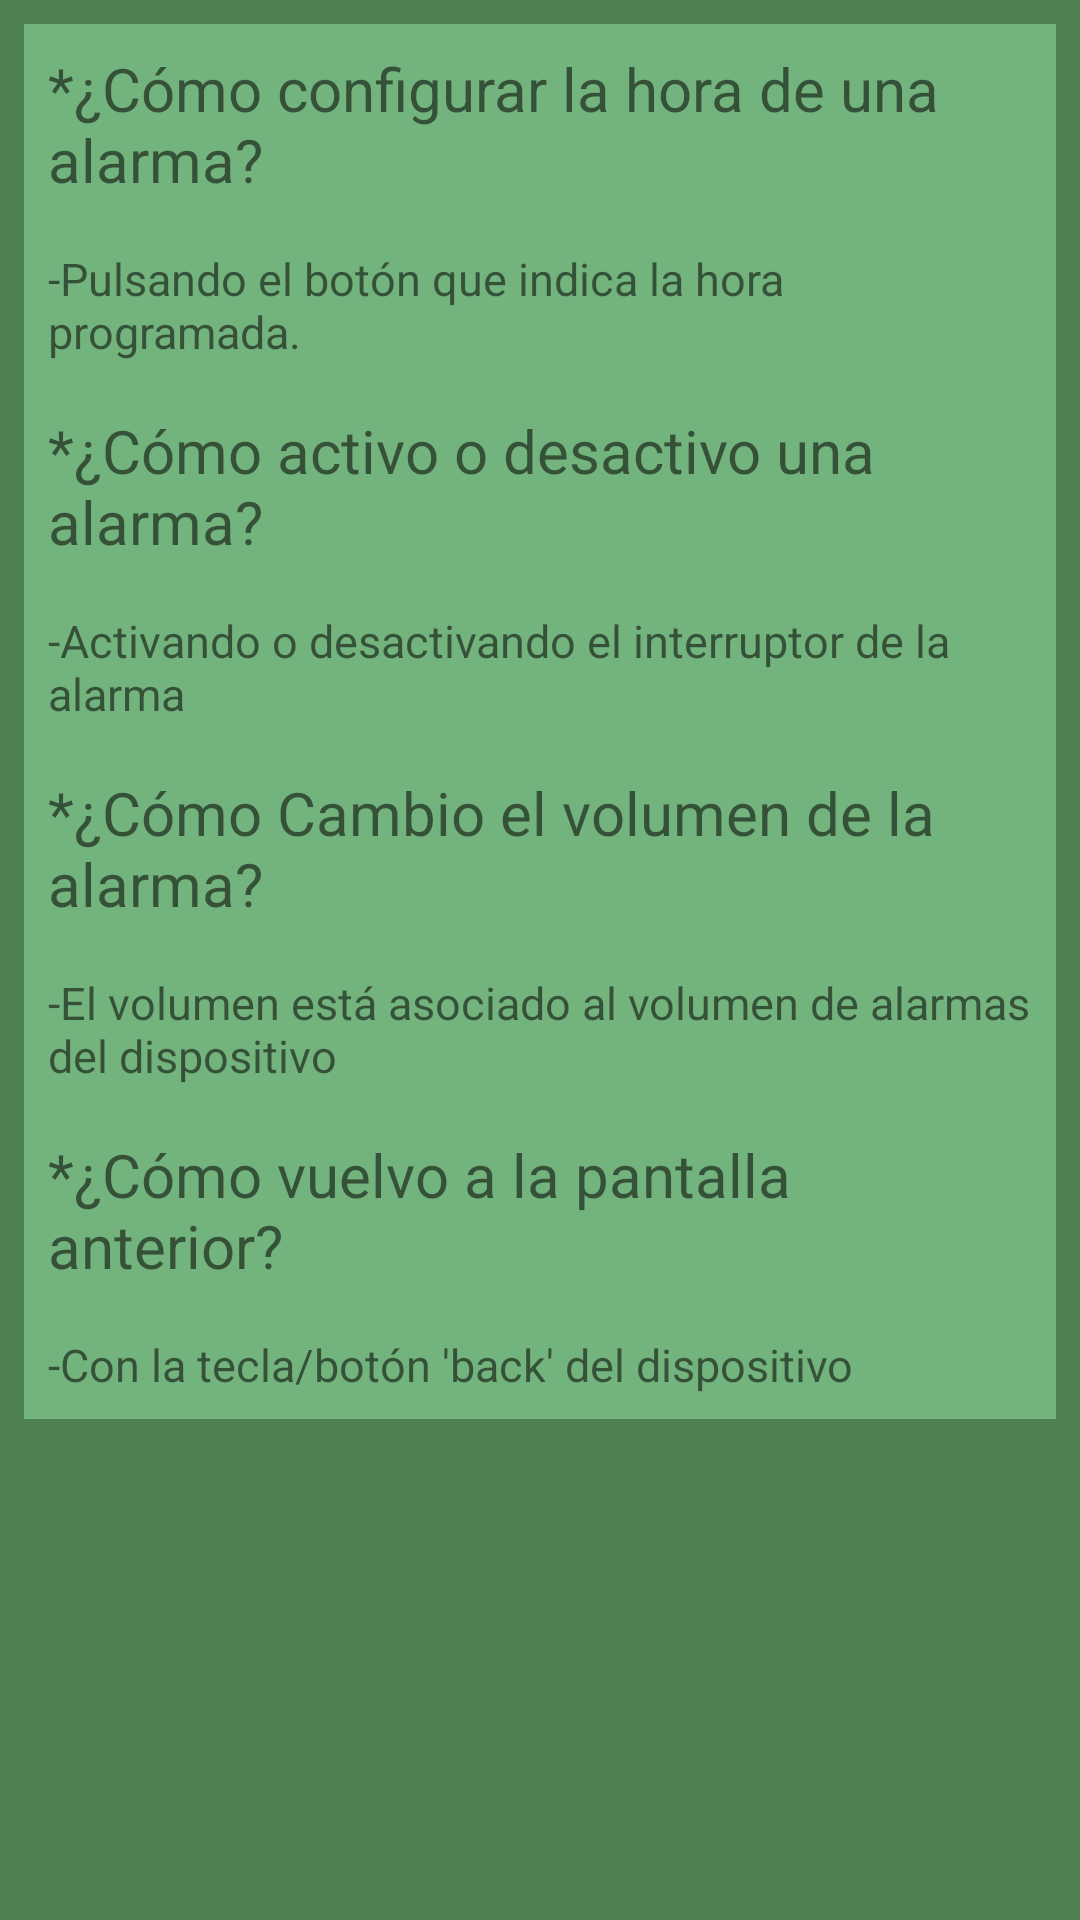

This screen was rendered from an Android layout file. Write that file and the resources it references.
<!-- AndroidManifest.xml: application theme AppTheme -->
<!-- res/layout/activity_faqs.xml -->
<?xml version="1.0" encoding="utf-8"?>
<ScrollView xmlns:android="http://schemas.android.com/apk/res/android"
    xmlns:app="http://schemas.android.com/apk/res-auto"
    xmlns:tools="http://schemas.android.com/tools"
    android:layout_width="match_parent"
    android:layout_height="match_parent"
    tools:context=".FaqsActivity"
    android:background="@color/colorPrimaryDark">

    <LinearLayout
        android:layout_width="match_parent"
        android:layout_height="match_parent"
        android:background="@color/colorPrimary"
        android:layout_margin="8dp"
        android:orientation="vertical">

        <TextView
            android:id="@+id/pregunta1"
            android:layout_width="match_parent"
            android:layout_height="wrap_content"
            android:text="*¿Cómo configurar la hora de una alarma?"
            android:textSize="20dp"
            android:layout_margin="8dp"
            />

        <TextView
            android:id="@+id/respuesta1"
            android:layout_width="match_parent"
            android:layout_height="wrap_content"
            android:layout_below="@+id/pregunta1"
            android:text="-Pulsando el botón que indica la hora programada."
            android:textSize="15dp"
            android:layout_margin="8dp"
            />

        <TextView
            android:id="@+id/pregunta2"
            android:layout_width="match_parent"
            android:layout_height="wrap_content"
            android:text="*¿Cómo activo o desactivo una alarma?"
            android:textSize="20dp"
            android:layout_margin="8dp"
            />

        <TextView
            android:id="@+id/respuesta2"
            android:layout_width="match_parent"
            android:layout_height="wrap_content"
            android:text="-Activando o desactivando el interruptor de la alarma"
            android:textSize="15dp"
            android:layout_margin="8dp"/>

        <TextView
            android:layout_width="match_parent"
            android:layout_height="wrap_content"
            android:text="*¿Cómo Cambio el volumen de la alarma?"
            android:textSize="20dp"
            android:layout_margin="8dp"/>

        <TextView
            android:layout_width="match_parent"
            android:layout_height="wrap_content"
            android:text="-El volumen está asociado al volumen de alarmas del dispositivo"
            android:textSize="15dp"
            android:layout_margin="8dp"/>

        <TextView
            android:layout_width="match_parent"
            android:layout_height="wrap_content"
            android:text="*¿Cómo vuelvo a la pantalla anterior?"
            android:layout_margin="8dp"
            android:textSize="20dp"
            />

        <TextView
            android:layout_width="match_parent"
            android:layout_height="wrap_content"
            android:text="-Con la tecla/botón 'back' del dispositivo"
            android:textSize="15dp"
            android:layout_margin="8dp"/>

    </LinearLayout>




</ScrollView>
<!-- resources referenced by this layout -->
<resources>
  <color name="colorPrimary">#73b37d</color>
  <color name="colorPrimaryDark">#4f8153</color>
  <style name="AppTheme" parent="Theme.AppCompat.Light.DarkActionBar">
          
          <item name="colorPrimary">@color/colorPrimary</item>
          <item name="colorPrimaryDark">@color/colorPrimaryDark</item>
          <item name="colorAccent">@color/colorAccent</item>
  
      </style>
  <color name="colorAccent">#e0ac41de</color>
</resources>
